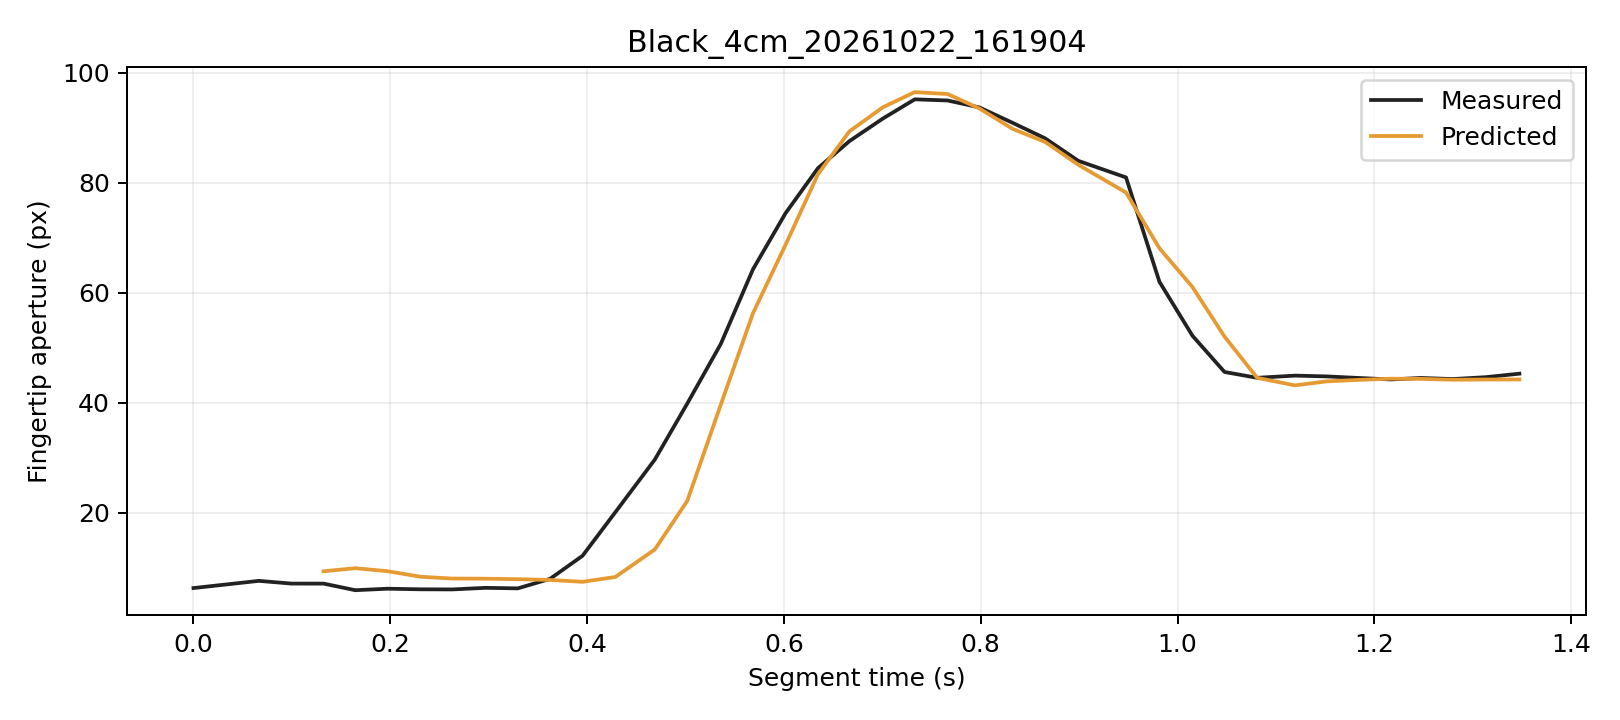

Source data for this figure (header and first rows):
trial, segment_frame, frame, time_s, distance_px, actual_aperture_px, predicted_window5_px, phase, status
Black_4cm_20261022_161904, 0, 1927, 0.0, 246.5, 6.269, , Initial, window_not_ready
Black_4cm_20261022_161904, 1, 1928, 0.03242, 247.3, 6.906, , Initial, window_not_ready
Black_4cm_20261022_161904, 2, 1929, 0.0664, 247, 7.578, , Initial, window_not_ready
Black_4cm_20261022_161904, 3, 1930, 0.0996, 245.4, 7.081, , Initial, window_not_ready
Black_4cm_20261022_161904, 4, 1931, 0.1322, 244.7, 7.077, 9.317, Initial, ready
Black_4cm_20261022_161904, 5, 1932, 0.1644, 244.3, 5.88, 9.88, Initial, ready
Black_4cm_20261022_161904, 6, 1933, 0.1972, 244.2, 6.15, 9.335, Initial, ready
Black_4cm_20261022_161904, 7, 1934, 0.231, 244.8, 6.042, 8.322, Initial, ready
Black_4cm_20261022_161904, 8, 1935, 0.263, 244.8, 6.02, 8.001, Initial, ready
Black_4cm_20261022_161904, 9, 1936, 0.2968, 244.7, 6.309, 7.972, Initial, ready
Black_4cm_20261022_161904, 10, 1937, 0.3296, 245.3, 6.212, 7.884, Initial, ready
Black_4cm_20261022_161904, 11, 1938, 0.3624, 245.7, 7.947, 7.74, Initial, ready
Black_4cm_20261022_161904, 12, 1939, 0.3954, 246.4, 12.14, 7.406, Grasping, ready
Black_4cm_20261022_161904, 13, 1940, 0.4287, 244.1, 20.06, 8.284, Grasping, ready
Black_4cm_20261022_161904, 14, 1941, 0.4688, 240.7, 29.63, 13.28, Grasping, ready
Black_4cm_20261022_161904, 15, 1942, 0.5018, 236.3, 39.82, 22.11, Grasping, ready
Black_4cm_20261022_161904, 16, 1943, 0.5358, 227.7, 50.66, 39.62, Grasping, ready
Black_4cm_20261022_161904, 17, 1944, 0.5685, 217.6, 64.24, 56.24, Grasping, ready
Black_4cm_20261022_161904, 18, 1945, 0.6017, 205.2, 74.46, 68.71, Grasping, ready
Black_4cm_20261022_161904, 19, 1946, 0.6346, 189.9, 82.63, 81.52, Grasping, ready
Black_4cm_20261022_161904, 20, 1947, 0.6666, 173.2, 87.55, 89.33, Grasping, ready
Black_4cm_20261022_161904, 21, 1948, 0.7007, 153.5, 91.67, 93.71, Grasping, ready
Black_4cm_20261022_161904, 22, 1949, 0.733, 132.4, 95.15, 96.46, Grasping, ready
Black_4cm_20261022_161904, 23, 1950, 0.7664, 111.1, 94.94, 96.11, Grasping, ready
Black_4cm_20261022_161904, 24, 1951, 0.7986, 89.26, 93.68, 93.49, Grasping, ready
Black_4cm_20261022_161904, 25, 1952, 0.8326, 68.76, 90.86, 89.76, Grasping, ready
Black_4cm_20261022_161904, 26, 1953, 0.8654, 49.88, 88.05, 87.4, Grasping, ready
Black_4cm_20261022_161904, 27, 1954, 0.8993, 32.49, 83.95, 83.23, Grasping, ready
Black_4cm_20261022_161904, 28, 1955, 0.9476, 18.28, 80.95, 78.2, Grasping, ready
Black_4cm_20261022_161904, 29, 1956, 0.9816, 3.209, 61.97, 68.07, Grasping, ready
Black_4cm_20261022_161904, 30, 1957, 1.015, 8.106, 52.17, 61.02, Grasping, ready
Black_4cm_20261022_161904, 31, 1958, 1.048, 8.479, 45.56, 52, Hold, ready
Black_4cm_20261022_161904, 32, 1959, 1.081, 9.612, 44.51, 44.5, Hold, ready
Black_4cm_20261022_161904, 33, 1960, 1.119, 9.967, 44.9, 43.13, Hold, ready
Black_4cm_20261022_161904, 34, 1961, 1.152, 9.741, 44.76, 43.86, Hold, ready
Black_4cm_20261022_161904, 35, 1962, 1.183, 9.662, 44.49, 44.12, Hold, ready
Black_4cm_20261022_161904, 36, 1963, 1.217, 9.5, 44.21, 44.34, Hold, ready
Black_4cm_20261022_161904, 37, 1964, 1.247, 9.734, 44.48, 44.31, Hold, ready
Black_4cm_20261022_161904, 38, 1965, 1.28, 10.35, 44.28, 44.15, Hold, ready
Black_4cm_20261022_161904, 39, 1966, 1.314, 9.75, 44.63, 44.2, Hold, ready
Black_4cm_20261022_161904, 40, 1967, 1.347, 9.978, 45.26, 44.2, Hold, ready
